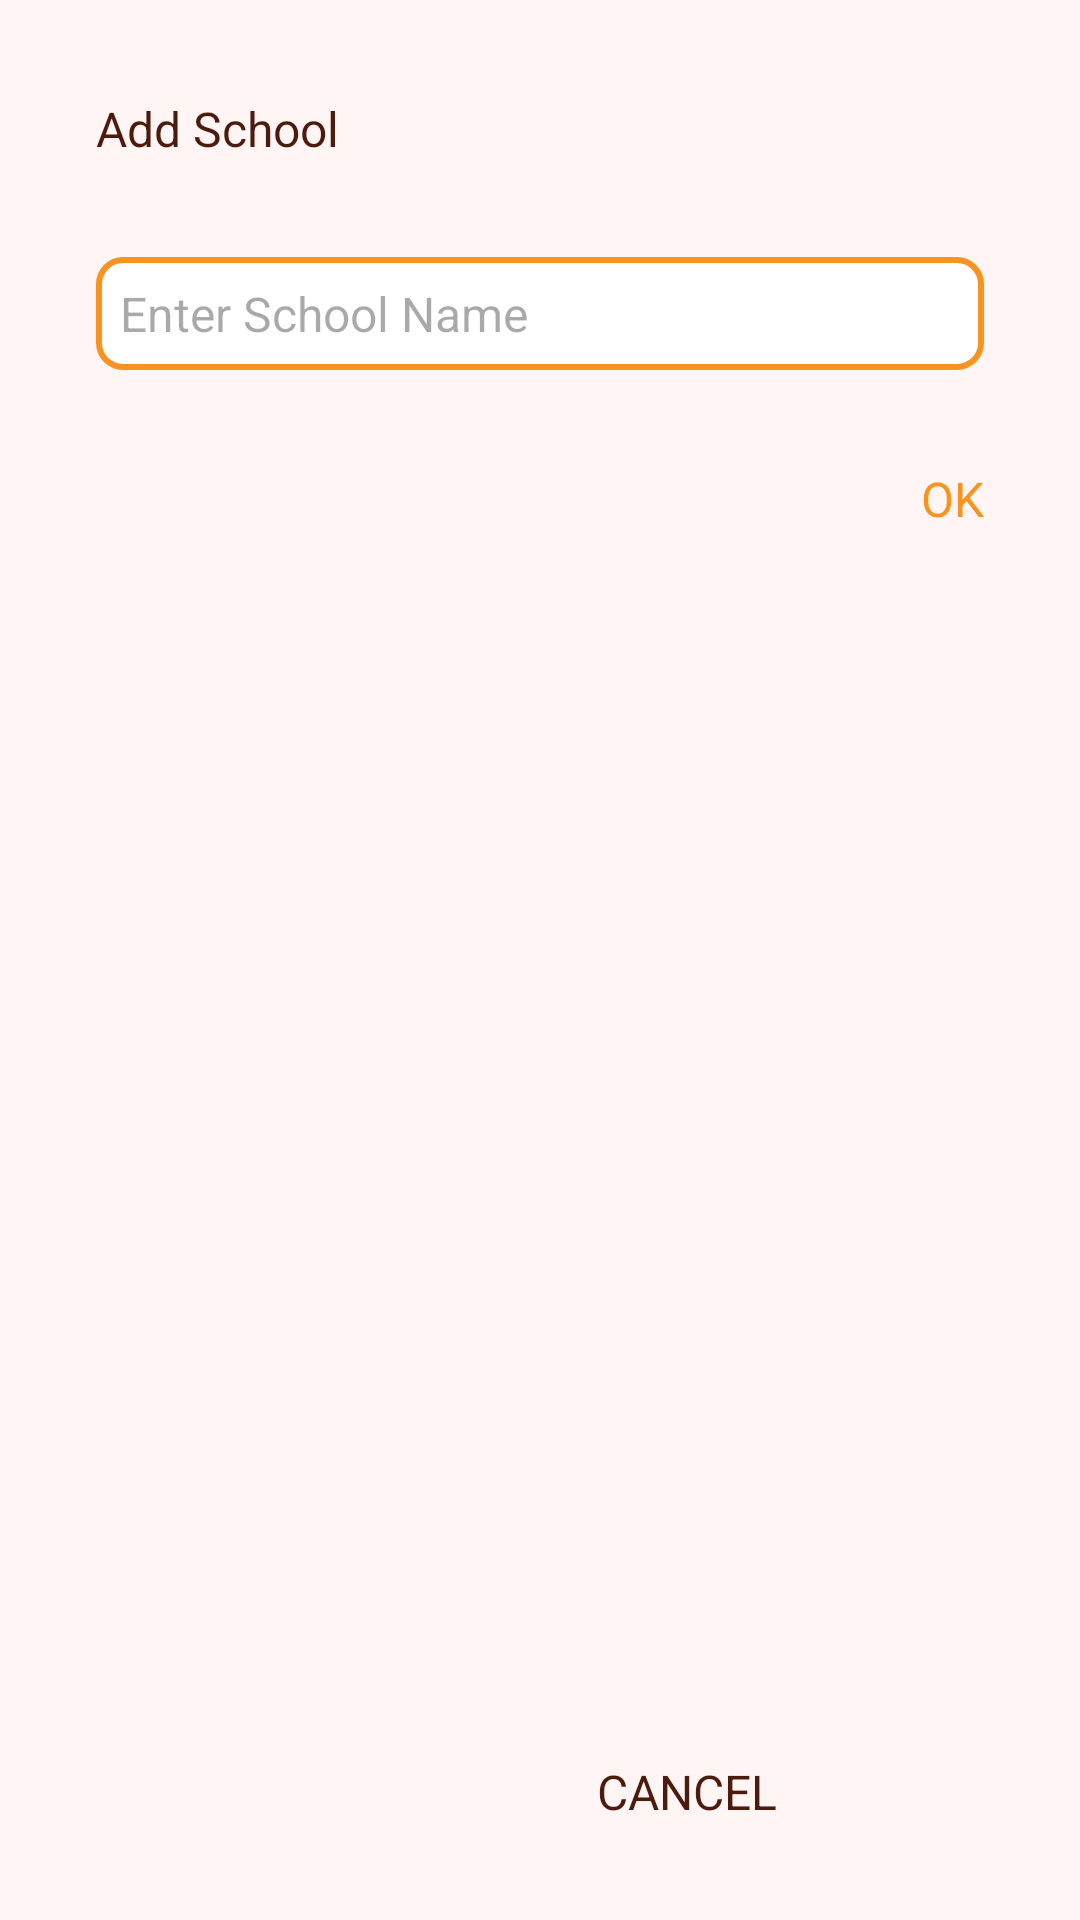

Layout XML and referenced resources for this Android screen:
<!-- AndroidManifest.xml: application theme Theme.HajmolaUP -->
<!-- res/layout/dialog_add_school_name.xml -->
<?xml version="1.0" encoding="utf-8"?>
<androidx.constraintlayout.widget.ConstraintLayout xmlns:android="http://schemas.android.com/apk/res/android"
    android:layout_width="match_parent"
    android:minWidth="300dp"
    android:layout_height="wrap_content"
    android:padding="32dp"
    android:background="@color/colorBackground"
    xmlns:app="http://schemas.android.com/apk/res-auto">

    <androidx.appcompat.widget.AppCompatTextView
        android:id="@+id/addSchoolTitle"
        android:layout_width="wrap_content"
        android:layout_height="wrap_content"
        app:layout_constraintStart_toStartOf="parent"
        app:layout_constraintTop_toTopOf="parent"
        android:text="Add School"
        android:textSize="16sp"
        android:textColor="@color/colorOnBackground"
        />

    <androidx.appcompat.widget.AppCompatEditText
        android:id="@+id/addSchoolET"
        android:layout_width="match_parent"
        android:minWidth="300dp"
        android:layout_height="wrap_content"
        app:layout_constraintTop_toBottomOf="@id/addSchoolTitle"
        app:layout_constraintStart_toStartOf="parent"
        app:layout_constraintEnd_toEndOf="parent"
        android:background="@drawable/bg_rectangle"
        android:textColor="@color/colorOnSurface"
        android:textSize="16sp"
        android:layout_marginTop="32dp"
        android:hint="Enter School Name"
        />

    <androidx.appcompat.widget.AppCompatTextView
        android:id="@+id/okButton"
        android:layout_width="wrap_content"
        android:layout_height="wrap_content"
        android:text="OK"
        android:textSize="16sp"
        app:layout_constraintTop_toBottomOf="@id/addSchoolET"
        android:layout_marginTop="32dp"
        android:textColor="@color/colorSecondary"
        app:layout_constraintEnd_toEndOf="parent"/>

    <androidx.appcompat.widget.AppCompatTextView
        android:id="@+id/cancelButton"
        android:layout_width="wrap_content"
        android:layout_height="wrap_content"
        android:layout_marginEnd="48dp"
        android:text="CANCEL"
        android:textSize="16sp"
        android:textColor="@color/colorOnSurface"
        app:layout_constraintBottom_toBottomOf="parent"
        app:layout_constraintEnd_toStartOf="@id/okButton"/>

</androidx.constraintlayout.widget.ConstraintLayout>
<!-- resources referenced by this layout -->
<resources>
  <color name="colorBackground">#FFF5F5</color>
  <color name="colorOnBackground">#4B1C0D</color>
  <color name="colorOnSurface">#4B1C0D</color>
  <color name="colorSecondary">#F7931E</color>
  <!-- drawable bg_rectangle (drawable) -->
  <?xml version="1.0" encoding="utf-8"?>
  <shape xmlns:android="http://schemas.android.com/apk/res/android"
      android:shape="rectangle">
  
      
      <solid android:color="#FFFFFF"/> 
  
      
      <stroke
          android:width="2dp"
          android:color="@color/colorSecondary"/> 
  
      
      <corners android:radius="8dp"/> 
  
      
      <padding
          android:left="8dp"
          android:top="8dp"
          android:right="8dp"
          android:bottom="8dp"/>
  </shape>
  <style name="Theme.HajmolaUP" parent="Base.Theme.HajmolaUP">
          <item name="android:statusBarColor">#E11E26</item>
      </style>
  <style name="Base.Theme.HajmolaUP" parent="Theme.Material3.DayNight.NoActionBar">
          
          
      </style>
</resources>
